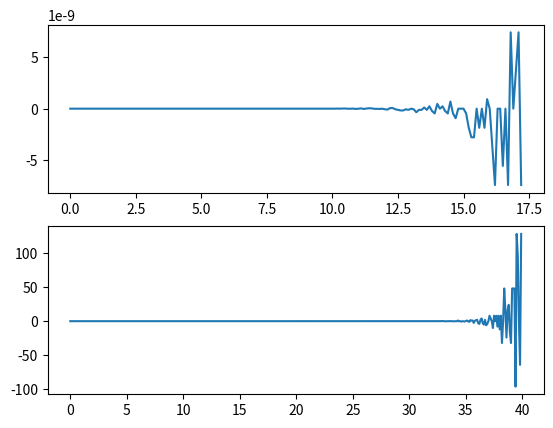

Write the Python code that produced this figure.
#===================================
#  Arturo Martínez Espinosa
#===================================
# Matemática Algorítmica
# Paradigmas de programación
# ESFM IPN Septiembre 2023
#===================================

#===================================
# Importación de módulos
# contienen objetos y funciones
#===================================
import matplotlib.pyplot as grafica
import math

#==================================
# Función exponencial
# serie de Taylor
# polinomio en orden
#==================================
def exponencial(n:int=150,x:float=1.0):
    factorial =1.0
    exponencial_de_x = 1.0
    x_a_la_n = 1.0
    for i in range(1,n):
        x_a_la_n *= x
        factorial *= float(i)
        s = 1.0/factorial
        exponencial_de_x += s*x_a_la_n
    return exponencial_de_x

def exponencial_pro(n:int=150,x:float=1.0):
    flag = False
    if x<0:
        flag = True
        x = -x
    s=1.0
    for i in range(n,0,-1):
        s *= x/float(i)
        s += 1.0
    if flag == True:
        s = 1/s
    return s

m =400
serie = 250
error1 =[]
error2 =[]
x0 = 0.0
b = list(range(m))
x = [x0+n*0.1 for n in b] # multiplicar una lista por un número
for i in range(m):
    y = x0+0.1*i
    error1.append(exponencial(serie,y)-math.exp(y))
    error2.append(exponencial_pro(serie,y)-math.exp(y))

grafica.subplot(211)
grafica.plot(x,error1)
grafica.subplot(212)
grafica.plot(x,error2)
grafica.show()

